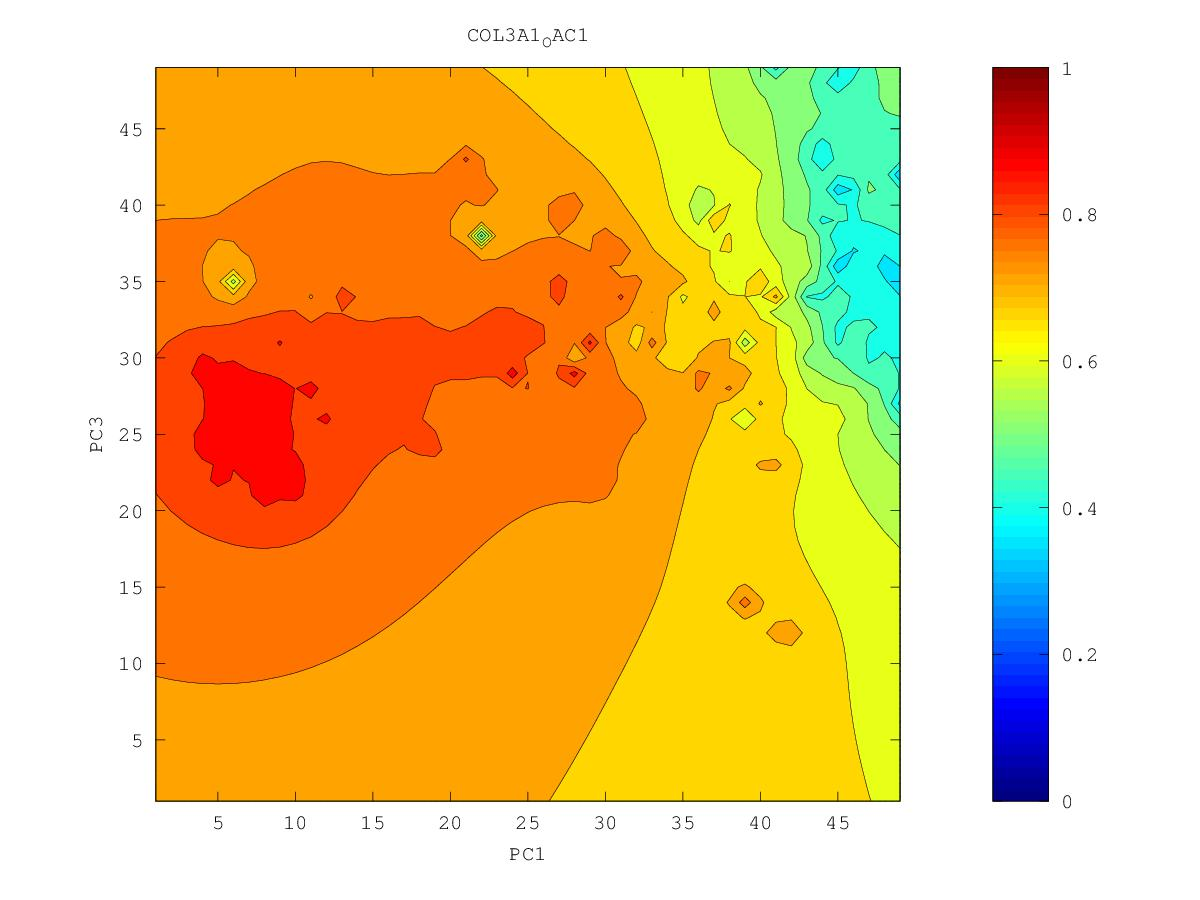

Data behind this chart, as committed beside it:
0.520783406041, 0.514924453835, 0.509807763572, 0.50428941905, 0.497323415115, 0.487667325778, 0.470571133729, 0.358330390306, 0.457464667617, 0.480049212599, 0.48111365482, 0.449375094421, 0.424553732524, 0.398545472082, 0.346386171447, 0.402887758195, 0.407382070386, 0.438432723004, 0.44712354827, 0.447290663843, 0.449123530425, 0.44792274008, 0.385482050023, 0.481556548689
0.5132, 0.5081, 0.5055, 0.5023, 0.4972, 0.4901, 0.4812, 0.4777, 0.4893, 0.4739, 0.4607, 0.4378, 0.4106, 0.3626, 0.409, 0.4186, 0.4163, 0.4449, 0.4465, 0.4537, 0.4699, 0.4881, 0.5007, 0.5194
0.4956, 0.4938, 0.4982, 0.4993, 0.4964, 0.491, 0.4863, 0.4948, 0.5136, 0.4666, 0.4531, 0.4271, 0.4095, 0.4419, 0.4374, 0.4397, 0.4452, 0.4572, 0.4427, 0.4462, 0.4591, 0.5258, 0.5515, 0.5536
0.4204, 0.4625, 0.487, 0.4957, 0.4942, 0.4877, 0.4802, 0.4674, 0.4021, 0.4454, 0.4482, 0.4141, 0.394, 0.4298, 0.4423, 0.4452, 0.4357, 0.4611, 0.4862, 0.4776, 0.5029, 0.5591, 0.5913, 0.5836
0.454, 0.4098, 0.4724, 0.4944, 0.4912, 0.4764, 0.4668, 0.4536, 0.3684, 0.4573, 0.4552, 0.4113, 0.4454, 0.3615, 0.4436, 0.4724, 0.4699, 0.4379, 0.4403, 0.5009, 0.533, 0.566, 0.6053, 0.6283
0.4944, 0.4653, 0.4878, 0.5012, 0.4919, 0.4274, 0.4046, 0.4651, 0.4762, 0.4793, 0.4388, 0.4883, 0.4973, 0.4883, 0.4856, 0.4392, 0.4919, 0.5044, 0.5111, 0.5095, 0.5506, 0.583, 0.611, 0.6263
0.5164, 0.5108, 0.5139, 0.5161, 0.5082, 0.4841, 0.4704, 0.496, 0.5093, 0.5091, 0.5066, 0.5523, 0.5581, 0.5859, 0.5316, 0.4479, 0.5405, 0.5701, 0.5866, 0.5308, 0.5818, 0.607, 0.6223, 0.6315
0.5197, 0.5239, 0.5307, 0.5336, 0.5319, 0.5276, 0.5276, 0.5342, 0.5398, 0.5405, 0.5293, 0.5757, 0.5854, 0.5927, 0.5838, 0.5863, 0.5911, 0.6052, 0.6182, 0.6323, 0.6358, 0.6414, 0.6475, 0.6488
0.4365, 0.524, 0.5443, 0.5508, 0.5536, 0.5562, 0.5614, 0.5676, 0.5702, 0.5717, 0.5764, 0.5881, 0.6003, 0.6142, 0.6278, 0.7247, 0.5797, 0.6604, 0.6597, 0.661, 0.6666, 0.7002, 0.686, 0.6668
0.5129, 0.5429, 0.5599, 0.5674, 0.5725, 0.5788, 0.5911, 0.6122, 0.6022, 0.5998, 0.6024, 0.6095, 0.6209, 0.6517, 0.6981, 0.6524, 0.653, 0.6674, 0.6782, 0.6734, 0.6848, 0.6939, 0.716, 0.6719
0.5656, 0.5702, 0.5773, 0.5831, 0.5885, 0.5957, 0.6104, 0.6586, 0.6285, 0.632, 0.6254, 0.632, 0.6377, 0.6432, 0.6543, 0.6599, 0.68, 0.676, 0.5781, 0.6917, 0.7312, 0.7042, 0.6723, 0.6277
0.5879, 0.5896, 0.5933, 0.5974, 0.602, 0.6075, 0.615, 0.6228, 0.6329, 0.6622, 0.6426, 0.6629, 0.6628, 0.6242, 0.6072, 0.6689, 0.6868, 0.691, 0.7191, 0.7119, 0.7167, 0.7738, 0.6919, 0.6629
0.6033, 0.6046, 0.6071, 0.6103, 0.6138, 0.6174, 0.6204, 0.6202, 0.6097, 0.6036, 0.6971, 0.6496, 0.6576, 0.6543, 0.6665, 0.7053, 0.7289, 0.6985, 0.7134, 0.721, 0.7605, 0.7364, 0.7174, 0.7058
0.6158, 0.6172, 0.6194, 0.6221, 0.625, 0.6275, 0.6286, 0.625, 0.601, 0.5665, 0.5908, 0.6471, 0.6654, 0.6759, 0.6853, 0.6842, 0.6855, 0.696, 0.7033, 0.7155, 0.7741, 0.7719, 0.734, 0.7534
0.6266, 0.6283, 0.6305, 0.6332, 0.6359, 0.6384, 0.6398, 0.6388, 0.6342, 0.6341, 0.6466, 0.6647, 0.681, 0.6987, 0.7213, 0.6491, 0.6741, 0.6978, 0.6987, 0.679, 0.7129, 0.732, 0.7347, 0.7405
0.6365, 0.6385, 0.6409, 0.6438, 0.6468, 0.6498, 0.6524, 0.6547, 0.6571, 0.6623, 0.6717, 0.6842, 0.698, 0.7168, 0.7531, 0.7157, 0.7093, 0.7097, 0.7067, 0.6755, 0.7272, 0.74, 0.7381, 0.7382
0.6455, 0.6479, 0.6507, 0.6539, 0.6575, 0.6612, 0.6652, 0.6696, 0.675, 0.6821, 0.6916, 0.7029, 0.7148, 0.7273, 0.7394, 0.7408, 0.7642, 0.7194, 0.7848, 0.7234, 0.7378, 0.7463, 0.7489, 0.7502
0.6539, 0.6567, 0.66, 0.6636, 0.6678, 0.6724, 0.6776, 0.6835, 0.6906, 0.6992, 0.7101, 0.7233, 0.7365, 0.7442, 0.7774, 0.76, 0.7474, 0.7038, 0.6841, 0.7335, 0.7453, 0.7565, 0.7715, 0.7879
0.6618, 0.665, 0.6686, 0.6728, 0.6776, 0.683, 0.6893, 0.6966, 0.705, 0.7149, 0.7285, 0.7496, 0.8101, 0.7601, 0.7654, 0.8254, 0.7784, 0.7433, 0.738, 0.7507, 0.7595, 0.769, 0.7969, 0.7836
0.6692, 0.6727, 0.6768, 0.6814, 0.6867, 0.6929, 0.7003, 0.7093, 0.7194, 0.7297, 0.7428, 0.7859, 0.766, 0.7655, 0.7708, 0.7764, 0.7758, 0.7644, 0.765, 0.7786, 0.7804, 0.7779, 0.7796, 0.7804
0.6761, 0.6799, 0.6843, 0.6893, 0.6951, 0.7019, 0.7104, 0.7217, 0.7377, 0.7486, 0.7514, 0.7581, 0.7639, 0.7747, 0.8023, 0.7793, 0.7762, 0.7761, 0.8797, 0.7788, 0.7924, 0.7983, 0.7868, 0.7863
0.6825, 0.6866, 0.6913, 0.6965, 0.7026, 0.7097, 0.7187, 0.7315, 0.7597, 0.7832, 0.764, 0.7608, 0.7667, 0.779, 0.7919, 0.7903, 0.7869, 0.7834, 0.7666, 0.716, 0.8878, 0.8099, 0.7925, 0.7904
0.6884, 0.6928, 0.6977, 0.7031, 0.7092, 0.7163, 0.7248, 0.7359, 0.7518, 0.7785, 0.7714, 0.7635, 0.7694, 0.7843, 0.8428, 0.8301, 0.8045, 0.7999, 0.8014, 0.8105, 0.8226, 0.8022, 0.7936, 0.7906
0.694, 0.6985, 0.7036, 0.7091, 0.7153, 0.7221, 0.7297, 0.7382, 0.7476, 0.7564, 0.7601, 0.7628, 0.7699, 0.7822, 0.7961, 0.8033, 0.8127, 0.8168, 0.8178, 0.7969, 0.7838, 0.8006, 0.7952, 0.7908
0.6991, 0.7038, 0.7091, 0.7148, 0.721, 0.7277, 0.7346, 0.7414, 0.7475, 0.7522, 0.7556, 0.7602, 0.7683, 0.7804, 0.7969, 0.8068, 0.8122, 0.824, 0.827, 0.8134, 0.8153, 0.8168, 0.7985, 0.7919
0.7038, 0.7088, 0.7142, 0.7202, 0.7268, 0.7338, 0.7406, 0.7468, 0.7514, 0.7525, 0.7517, 0.7539, 0.7637, 0.7784, 0.8007, 0.8129, 0.8172, 0.835, 0.8445, 0.8254, 0.8946, 0.8125, 0.8004, 0.7935
0.7082, 0.7133, 0.7189, 0.7253, 0.7327, 0.7411, 0.7492, 0.7562, 0.7649, 0.7577, 0.7436, 0.7308, 0.7519, 0.7746, 0.7904, 0.803, 0.8222, 0.837, 0.8299, 0.8241, 0.8184, 0.8093, 0.8012, 0.7952
0.7122, 0.7173, 0.7231, 0.73, 0.7386, 0.7509, 0.7667, 0.7675, 0.8027, 0.7656, 0.7357, 0.4848, 0.7416, 0.7777, 0.7886, 0.7992, 0.812, 0.8281, 0.8413, 0.8401, 0.8185, 0.8091, 0.8026, 0.7977
0.7157, 0.7209, 0.7267, 0.7336, 0.7427, 0.7581, 0.8259, 0.772, 0.7684, 0.7621, 0.7498, 0.7399, 0.7748, 0.7957, 0.7898, 0.7974, 0.8068, 0.8172, 0.8294, 0.8442, 0.8204, 0.8106, 0.805, 0.8011
0.719, 0.724, 0.7296, 0.7361, 0.7441, 0.7542, 0.7642, 0.7662, 0.7673, 0.7671, 0.764, 0.7647, 0.7748, 0.7844, 0.7899, 0.797, 0.8052, 0.8138, 0.8226, 0.8299, 0.819, 0.8124, 0.8083, 0.8059
0.7219, 0.7267, 0.732, 0.7379, 0.7445, 0.7517, 0.7585, 0.7646, 0.7734, 0.7856, 0.7754, 0.7734, 0.7776, 0.7839, 0.7905, 0.7979, 0.8067, 0.8169, 0.822, 0.8213, 0.8186, 0.8155, 0.8129, 0.8117
0.7245, 0.7291, 0.734, 0.7394, 0.7452, 0.7513, 0.7576, 0.7648, 0.7772, 0.8109, 0.7812, 0.7777, 0.7805, 0.7857, 0.792, 0.7996, 0.8096, 0.8327, 0.8351, 0.825, 0.8231, 0.8219, 0.8198, 0.8173
0.727, 0.7312, 0.7358, 0.7408, 0.7461, 0.7517, 0.7576, 0.7641, 0.7716, 0.7777, 0.7783, 0.7793, 0.7827, 0.7877, 0.7938, 0.8012, 0.8108, 0.825, 0.8364, 0.8351, 0.8339, 0.8356, 0.8348, 0.8233
0.7294, 0.7332, 0.7375, 0.7422, 0.7472, 0.7525, 0.7581, 0.7638, 0.7694, 0.7739, 0.7772, 0.7803, 0.7844, 0.7897, 0.7959, 0.8028, 0.8111, 0.8238, 0.8507, 0.8423, 0.8416, 0.8386, 0.8388, 0.8305
0.7317, 0.7351, 0.7391, 0.7435, 0.7483, 0.7535, 0.759, 0.7647, 0.77, 0.7744, 0.7779, 0.7815, 0.786, 0.7918, 0.7987, 0.8055, 0.8116, 0.8189, 0.826, 0.83, 0.832, 0.8336, 0.8382, 0.8601
0.7336, 0.7367, 0.7404, 0.7447, 0.7494, 0.7547, 0.7605, 0.7669, 0.7733, 0.7777, 0.7801, 0.7829, 0.7873, 0.7938, 0.8044, 0.814, 0.8138, 0.8181, 0.8231, 0.8273, 0.8308, 0.8342, 0.839, 0.8445
0.7352, 0.7379, 0.7415, 0.7456, 0.7503, 0.7557, 0.762, 0.7703, 0.7824, 0.7881, 0.7837, 0.784, 0.7875, 0.7937, 0.8074, 0.8317, 0.8155, 0.8216, 0.8256, 0.8293, 0.8341, 0.8388, 0.8426, 0.8446
0.7361, 0.7388, 0.7422, 0.7463, 0.7509, 0.7562, 0.7628, 0.7723, 0.7961, 0.8148, 0.7857, 0.7839, 0.7864, 0.7904, 0.7936, 0.7911, 0.8139, 0.8656, 0.8316, 0.8338, 0.8413, 0.8512, 0.8531, 0.8772
0.7365, 0.7393, 0.7427, 0.7466, 0.7511, 0.7561, 0.7621, 0.7698, 0.7799, 0.7846, 0.782, 0.7822, 0.7845, 0.7872, 0.7865, 0.7596, 0.7904, 0.8278, 0.8342, 0.8391, 0.8491, 0.8833, 0.8605, 0.8623
0.7365, 0.7394, 0.7429, 0.7467, 0.7509, 0.7555, 0.7607, 0.7663, 0.7718, 0.7755, 0.7774, 0.7793, 0.782, 0.7852, 0.7886, 0.794, 0.8181, 0.8473, 0.8426, 0.8453, 0.854, 0.8675, 0.8665, 0.8649
0.7362, 0.7394, 0.7428, 0.7465, 0.7505, 0.7547, 0.7591, 0.7636, 0.7678, 0.7711, 0.7737, 0.776, 0.7785, 0.7819, 0.7878, 0.7987, 0.8176, 0.8396, 0.8723, 0.8512, 0.8607, 0.8816, 0.8769, 0.876
0.7359, 0.7392, 0.7426, 0.7462, 0.7499, 0.7538, 0.7578, 0.7616, 0.7652, 0.7682, 0.7706, 0.7723, 0.7733, 0.7743, 0.7788, 0.7917, 0.8113, 0.8332, 0.8486, 0.8543, 0.8675, 0.9109, 0.8921, 0.8945
0.7356, 0.7389, 0.7423, 0.7457, 0.7493, 0.753, 0.7566, 0.76, 0.7632, 0.7659, 0.7678, 0.7684, 0.7665, 0.7592, 0.7495, 0.7709, 0.8029, 0.8344, 0.8652, 0.8578, 0.8716, 0.8839, 0.8988, 0.9206
0.7353, 0.7386, 0.7419, 0.7453, 0.7487, 0.7522, 0.7555, 0.7588, 0.7617, 0.7642, 0.7658, 0.7656, 0.7612, 0.742, 0.585, 0.7314, 0.7936, 0.8233, 0.8439, 0.8611, 0.8999, 0.8909, 0.9159, 0.8983
0.735, 0.7382, 0.7415, 0.7448, 0.7481, 0.7514, 0.7546, 0.7578, 0.7606, 0.763, 0.7646, 0.7647, 0.7615, 0.75, 0.7282, 0.7558, 0.7932, 0.8189, 0.8418, 0.8627, 0.8787, 0.881, 0.8866, 0.8803
0.7347, 0.7379, 0.7411, 0.7443, 0.7475, 0.7507, 0.7539, 0.7569, 0.7598, 0.7623, 0.7643, 0.7654, 0.7653, 0.7639, 0.7655, 0.7779, 0.797, 0.8169, 0.8419, 0.8781, 0.912, 0.868, 0.8656, 0.8673
0.7344, 0.7375, 0.7406, 0.7438, 0.7469, 0.75, 0.7531, 0.7562, 0.7591, 0.7618, 0.7643, 0.7665, 0.7686, 0.7713, 0.7764, 0.7857, 0.7984, 0.8129, 0.8289, 0.8429, 0.8512, 0.8517, 0.8515, 0.853
0.7341, 0.7371, 0.7402, 0.7432, 0.7463, 0.7494, 0.7524, 0.7555, 0.7584, 0.7614, 0.7643, 0.7672, 0.7704, 0.7745, 0.7801, 0.7877, 0.7972, 0.8077, 0.8184, 0.8275, 0.8338, 0.8371, 0.8387, 0.8398
0.7337, 0.7367, 0.7397, 0.7427, 0.7457, 0.7487, 0.7517, 0.7548, 0.7578, 0.7609, 0.764, 0.7673, 0.771, 0.7753, 0.7807, 0.7871, 0.7946, 0.8025, 0.8102, 0.817, 0.8221, 0.8255, 0.8275, 0.8285
